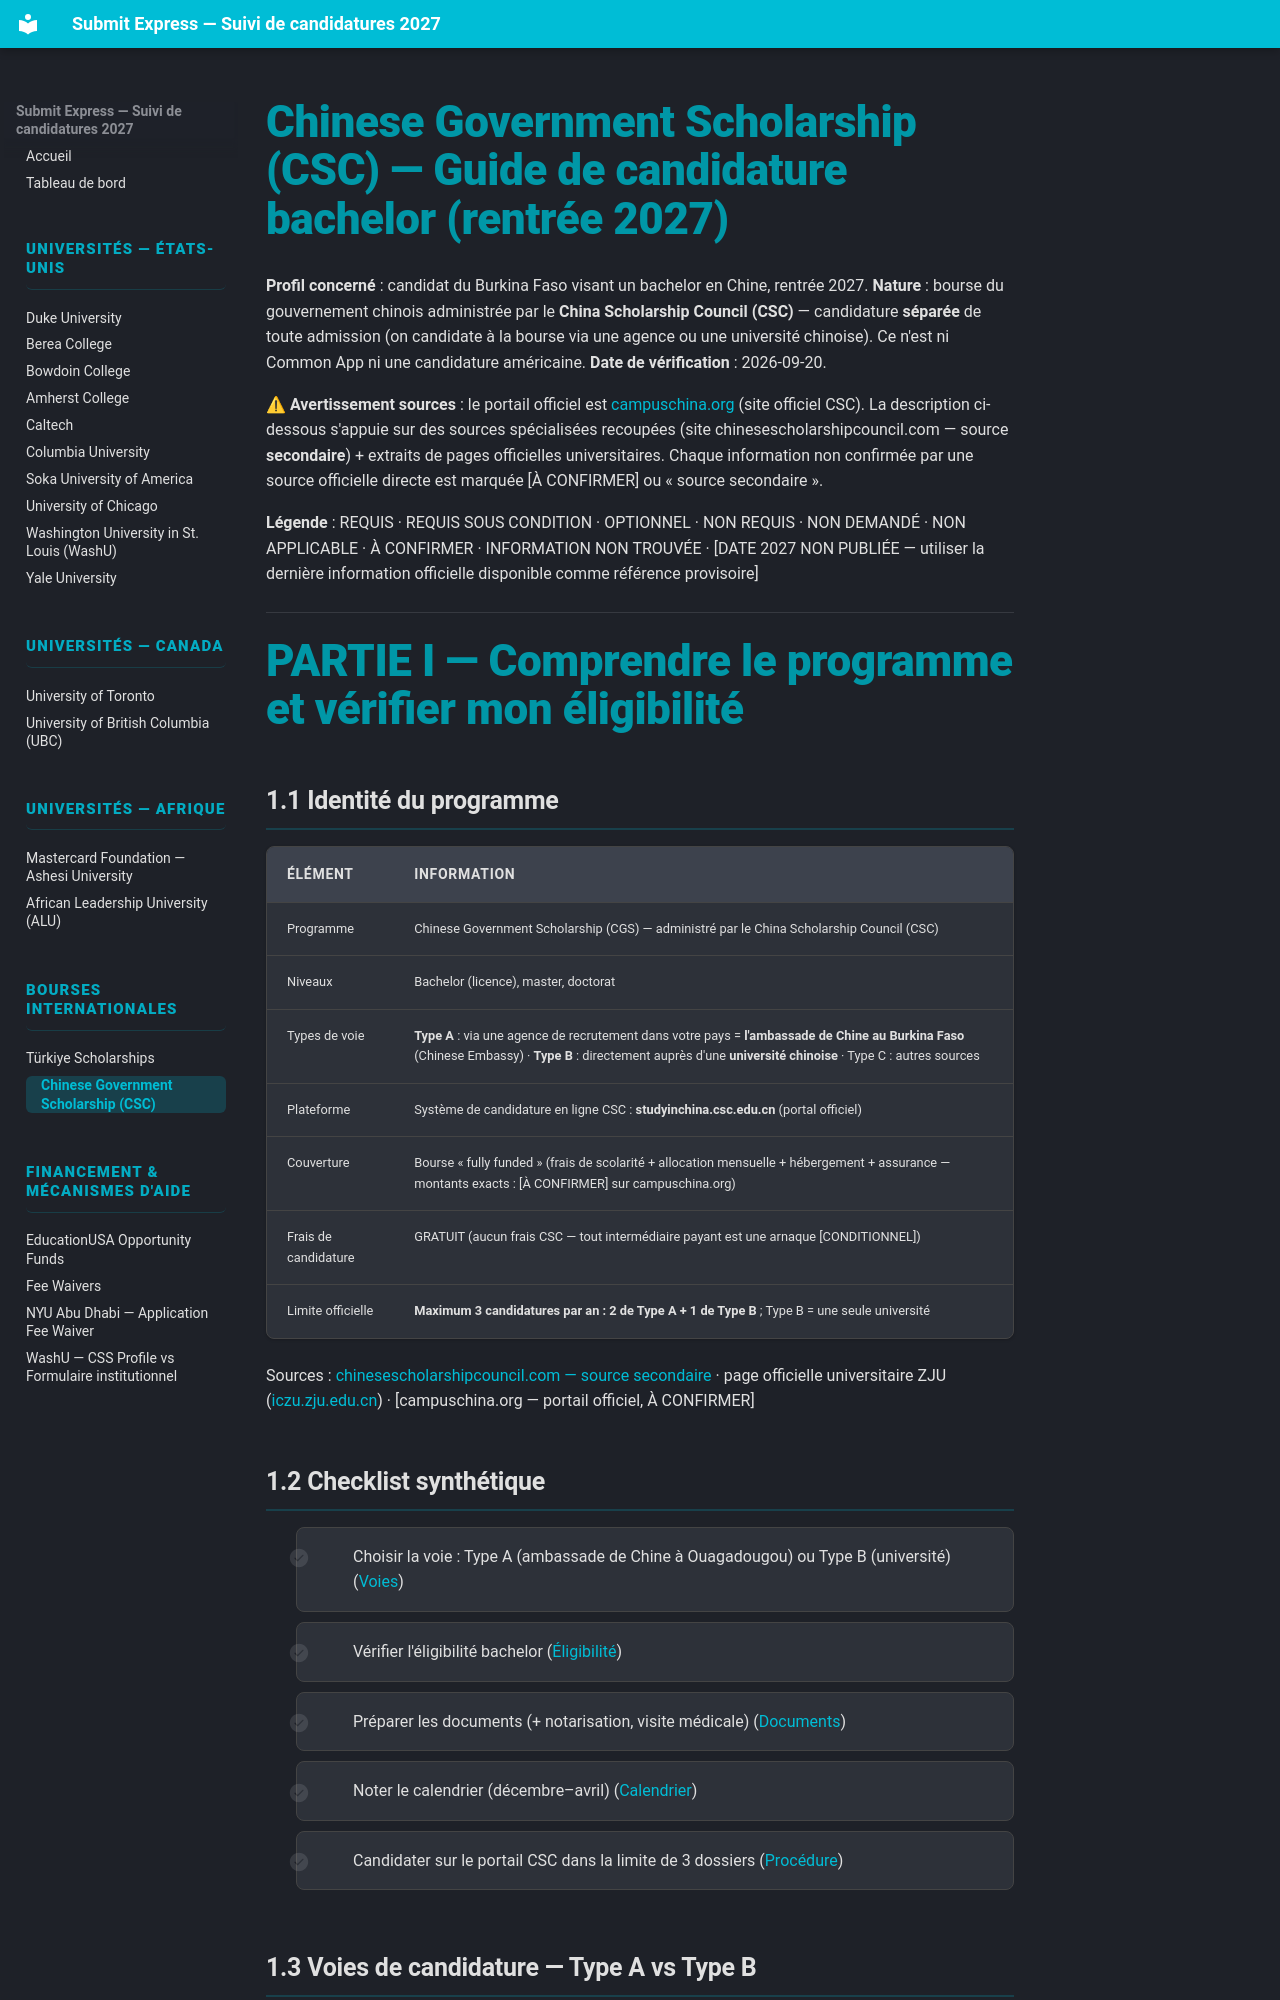

repository: Ehud-Eden/submit-express · page: 19-chinese-government-scholarship/index.html · generator: mkdocs

# Chinese Government Scholarship (CSC) — Guide de candidature bachelor (rentrée 2027)

**Profil concerné** : candidat du Burkina Faso visant un bachelor en Chine, rentrée 2027.
**Nature** : bourse du gouvernement chinois administrée par le **China Scholarship Council (CSC)** — candidature **séparée** de toute admission (on candidate à la bourse via une agence ou une université chinoise). Ce n'est ni Common App ni une candidature américaine.
**Date de vérification** : 2026-09-20.

⚠ **Avertissement sources** : le portail officiel est [campuschina.org](https://www.campuschina.org) (site officiel CSC). La description ci-dessous s'appuie sur des sources spécialisées recoupées (site chinesescholarshipcouncil.com — source **secondaire**) + extraits de pages officielles universitaires. Chaque information non confirmée par une source officielle directe est marquée [À CONFIRMER] ou « source secondaire ».

**Légende** : REQUIS · REQUIS SOUS CONDITION · OPTIONNEL · NON REQUIS · NON DEMANDÉ · NON APPLICABLE · À CONFIRMER · INFORMATION NON TROUVÉE · [DATE 2027 NON PUBLIÉE — utiliser la dernière information officielle disponible comme référence provisoire]

---

# PARTIE I — Comprendre le programme et vérifier mon éligibilité

## 1.1 Identité du programme

| Élément | Information |
|---|---|
| Programme | Chinese Government Scholarship (CGS) — administré par le China Scholarship Council (CSC) |
| Niveaux | Bachelor (licence), master, doctorat |
| Types de voie | **Type A** : via une agence de recrutement dans votre pays = **l'ambassade de Chine au Burkina Faso** (Chinese Embassy) · **Type B** : directement auprès d'une **université chinoise** · Type C : autres sources |
| Plateforme | Système de candidature en ligne CSC : **studyinchina.csc.edu.cn** (portal officiel) |
| Couverture | Bourse « fully funded » (frais de scolarité + allocation mensuelle + hébergement + assurance — montants exacts : [À CONFIRMER] sur campuschina.org) |
| Frais de candidature | GRATUIT (aucun frais CSC — tout intermédiaire payant est une arnaque [CONDITIONNEL]) |
| Limite officielle | **Maximum 3 candidatures par an : 2 de Type A + 1 de Type B** ; Type B = une seule université |

Sources : [chinesescholarshipcouncil.com — source secondaire](https://www.chinesescholarshipcouncil.com/) · page officielle universitaire ZJU ([iczu.zju.edu.cn](https://iczu.zju.edu.cn/admissionsen/2022/0530/c68995a2590720/page.htm)) · [campuschina.org — portail officiel, À CONFIRMER]
